Run: headless pygame with SDL's dummy video driver; simulated clock (each Clock.tick advances the game by its frame time, no real sleeping); random seed 0; keys injected as events and as key.get_pressed() state; no mouse input.
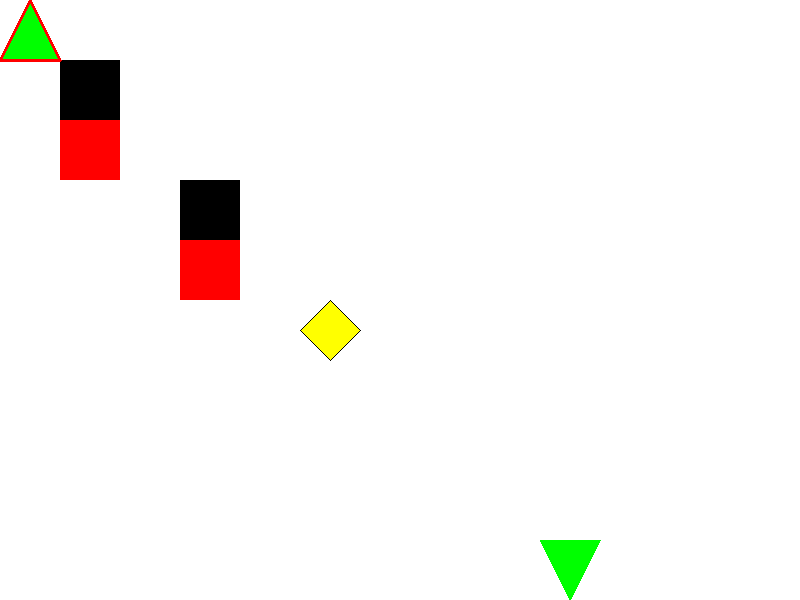
Frame 1 of 4 · flips 1–60 · no input
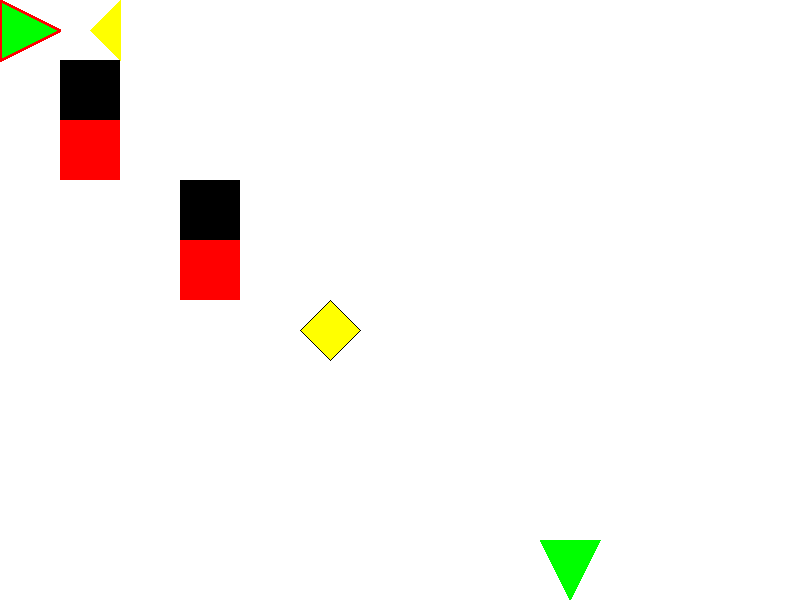
Frame 2 of 4 · flips 61–180 · tapped SPACE, RETURN · held RIGHT (→), D
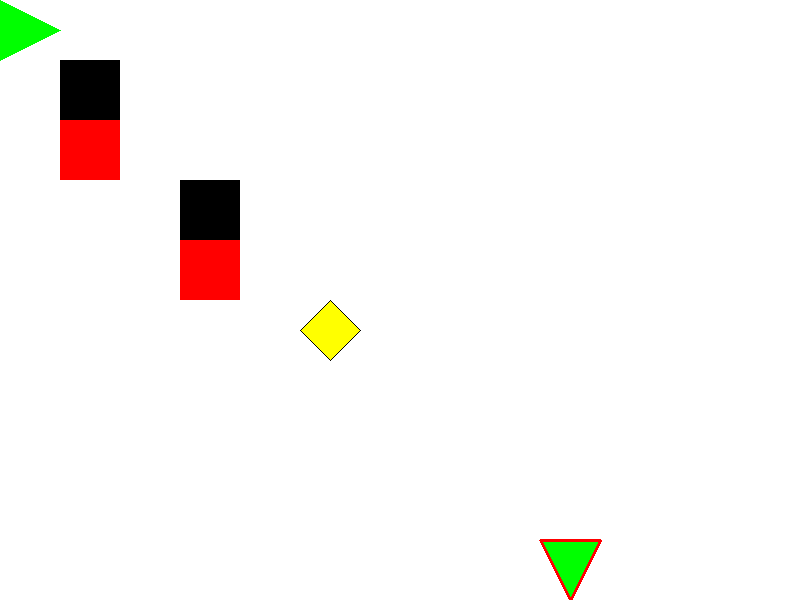
Frame 3 of 4 · flips 181–300 · held DOWN (↓), S
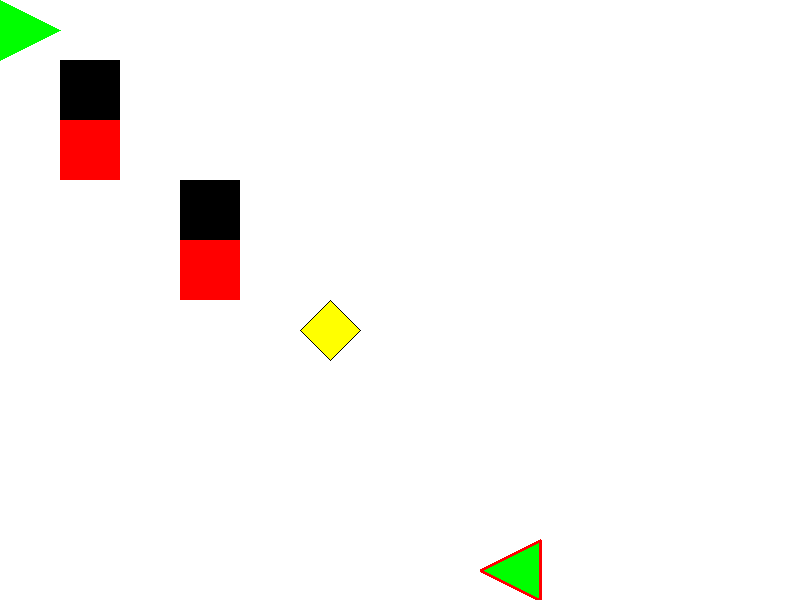
Frame 4 of 4 · flips 301–420 · held LEFT (←), A, UP (↑), W

The pygame program that drew these frames:

import pygame
import sys

# Initialize Pygame
pygame.init()

# Set up the display
width, height = 800, 600
screen = pygame.display.set_mode((width, height))
pygame.display.set_caption('Rover Simulator')

# Colors
WHITE = (255, 255, 255)
GRAY = (200, 200, 200)
BLACK = (0, 0, 0)
RED = (255, 0, 0)
GREEN = (0, 255, 0)
YELLOW = (255, 255, 0)

# Define the grid size and cell size
grid_size = 10
cell_size = min(width, height) // grid_size

# Create the grid
grid = [[0] * grid_size for _ in range(grid_size)]

class Goal:
    def __init__(self, x, y):
        self.x = x
        self.y = y

goal = Goal(5, 5)

class Obstacle:
    def __init__(self, gate_x, gate_y, sensor_x, sensor_y):
        self.gate_x = gate_x
        self.gate_y = gate_y
        self.sensor_x = sensor_x
        self.sensor_y = sensor_y
        self.active = True

    def check_if_headlight_points_to(self, rover):
        x_diff = self.sensor_x - rover.x
        y_diff = self.sensor_y - rover.y

        if rover.headlights_on and (abs(x_diff) + abs(y_diff)) == 1:
            if rover.direction == 'N' and y_diff < 0:
                return True
            elif rover.direction == 'E' and x_diff > 0:
                return True
            elif rover.direction == 'S' and y_diff > 0:
                return True
            elif rover.direction == 'W' and x_diff < 0:
                return True

        return False

# Create obstacles
obstacle_positions = [(1, 1, 1, 2), (3, 3, 3, 4)]  # Format: (gate_x, gate_y, sensor_x, sensor_y)
obstacles = [Obstacle(gate_x, gate_y, sensor_x, sensor_y) for gate_x, gate_y, sensor_x, sensor_y in obstacle_positions]


# Rover class
class Rover:
    def __init__(self, x, y, direction):
        self.x = x
        self.y = y
        self.direction = direction
        self.headlights_on = False

    def can_move_to(self, x, y):
        for obstacle in obstacles:
            if obstacle.gate_x == x and obstacle.gate_y == y and obstacle.active:
                return False
            if obstacle.sensor_x == x and obstacle.sensor_y == y:
                return False
        return True

    def move_forward(self):
        new_x, new_y = self.x, self.y
        if self.direction == 'N':
            new_y -= 1
        elif self.direction == 'E':
            new_x += 1
        elif self.direction == 'S':
            new_y += 1
        elif self.direction == 'W':
            new_x -= 1

        if self.can_move_to(new_x, new_y):
            self.x, self.y = new_x, new_y

    def turn_left(self):
        directions = ['N', 'W', 'S', 'E']
        current_index = directions.index(self.direction)
        self.direction = directions[(current_index - 1) % 4]

    def turn_right(self):
        directions = ['N', 'E', 'S', 'W']
        current_index = directions.index(self.direction)
        self.direction = directions[(current_index + 1) % 4]

    def toggle_headlights(self):
        self.headlights_on = not self.headlights_on

    def draw_headlights(self):
        if self.headlights_on:
            if self.direction == 'N':
                pygame.draw.polygon(screen, YELLOW, [(self.x * cell_size, self.y * cell_size - cell_size), ((self.x + 1) * cell_size, self.y * cell_size - cell_size), (self.x * cell_size + cell_size // 2, self.y * cell_size - cell_size // 2)])
            elif self.direction == 'E':
                pygame.draw.polygon(screen, YELLOW, [((self.x + 1) * cell_size + cell_size, self.y * cell_size), ((self.x + 1) * cell_size + cell_size, (self.y + 1) * cell_size), ((self.x + 1) * cell_size + cell_size // 2, self.y * cell_size + cell_size // 2)])
            elif self.direction == 'S':
                pygame.draw.polygon(screen, YELLOW, [(self.x * cell_size, (self.y + 1) * cell_size + cell_size), ((self.x + 1) * cell_size, (self.y + 1) * cell_size + cell_size), (self.x * cell_size + cell_size // 2, (self.y + 1) * cell_size + cell_size // 2)])
            elif self.direction == 'W':
                pygame.draw.polygon(screen, YELLOW, [(self.x * cell_size - cell_size, self.y * cell_size), (self.x * cell_size - cell_size, (self.y + 1) * cell_size), (self.x * cell_size - cell_size // 2, self.y * cell_size + cell_size // 2)])

# Create obstacles
obstacle_positions = [(1, 1, 1, 2), (3, 3, 3, 4)]  # Format: (gate_x, gate_y, sensor_x, sensor_y)
obstacles = [Obstacle(gate_x, gate_y, sensor_x, sensor_y) for gate_x, gate_y, sensor_x, sensor_y in obstacle_positions]
deactivated_obstacles = []

# Create Rovers  
rovers = [Rover(0, 0, 'N'), Rover(9, 9, 'S')]  # Two rovers at opposite corners of the grid
current_rover_index = 0  # Index of the currently controlled rover

def draw_grid():
    for y in range(grid_size):
        for x in range(grid_size):
            rect = pygame.Rect(x * cell_size, y * cell_size, cell_size, cell_size)
            gate_colors = {True: BLACK, False: GRAY}  # Use GRAY color for deactivated gates
            for obstacle in obstacles:
                if obstacle.gate_x == x and obstacle.gate_y == y:
                    if obstacle.active:
                        pygame.draw.rect(screen, BLACK, rect)
                    else:
                        pygame.draw.rect(screen, BLACK, rect, 1)
                if obstacle.sensor_x == x and obstacle.sensor_y == y:
                    pygame.draw.rect(screen, RED, rect)
            # Draw the goal tile
            if x == goal.x and y == goal.y:
                pygame.draw.polygon(screen, YELLOW, [(rect.centerx, rect.top), (rect.right, rect.centery), (rect.centerx, rect.bottom), (rect.left, rect.centery)])
                pygame.draw.polygon(screen, BLACK, [(rect.centerx, rect.top), (rect.right, rect.centery), (rect.centerx, rect.bottom), (rect.left, rect.centery)], 1)
                

# Main loop
while True:
    screen.fill(WHITE)

    draw_grid()    
        
    # Draw rover
    for idx, rover in enumerate(rovers):
        rover_rect = pygame.Rect(rover.x * cell_size, rover.y * cell_size, cell_size, cell_size)
        fill_color = GREEN
        outline_color = RED if idx == current_rover_index else None
        outline_thickness = 3
        
        # Define the points for each direction
        direction_points = {
            'N': [(rover_rect.centerx, rover_rect.top), (rover_rect.right, rover_rect.bottom), (rover_rect.left, rover_rect.bottom)],
            'E': [(rover_rect.right, rover_rect.centery), (rover_rect.left, rover_rect.top), (rover_rect.left, rover_rect.bottom)],
            'S': [(rover_rect.centerx, rover_rect.bottom), (rover_rect.left, rover_rect.top), (rover_rect.right, rover_rect.top)],
            'W': [(rover_rect.left, rover_rect.centery), (rover_rect.right, rover_rect.top), (rover_rect.right, rover_rect.bottom)]
        }
        
        points = direction_points[rover.direction]
        pygame.draw.polygon(screen, fill_color, points)
        if outline_color:
            pygame.draw.polygon(screen, outline_color, points, outline_thickness)

            # Draw headlights
            rover.draw_headlights()
            
            # Check light sensors for each rover
                    # Check light sensors for each rover
            for rover in rovers:
                for o in obstacles:
                    if any(o.check_if_headlight_points_to(r) for r in rovers):
                        o.active = False
                    else:
                        o.active = True

    # Check if any rover is on the goal tile
    for rover in rovers:
        if rover.x == goal.x and rover.y == goal.y:
            font = pygame.font.Font(None, 36)
            text = font.render('You win!', True, GREEN)
            text_rect = text.get_rect(center=(width // 2, height // 2))
            screen.blit(text, text_rect)
            break  # Stop checking if one rover reaches the goal

    pygame.display.flip()

    for event in pygame.event.get():
        if event.type == pygame.QUIT:
            pygame.quit()
            sys.exit()
        elif event.type == pygame.KEYDOWN:
            if event.key == pygame.K_LEFT:
                # Turn the current rover left
                rovers[current_rover_index].turn_left()
            elif event.key == pygame.K_RIGHT:
                # Turn the current rover right
                rovers[current_rover_index].turn_right()
            elif event.key == pygame.K_UP:
                # Move the current rover forward
                rovers[current_rover_index].move_forward()
            elif event.key == pygame.K_SPACE:
                # Toggle headlights for the current rover
                rovers[current_rover_index].toggle_headlights()
            elif event.key == pygame.K_s:
                # Switch control to the other rover
                current_rover_index = (current_rover_index + 1) % len(rovers)
